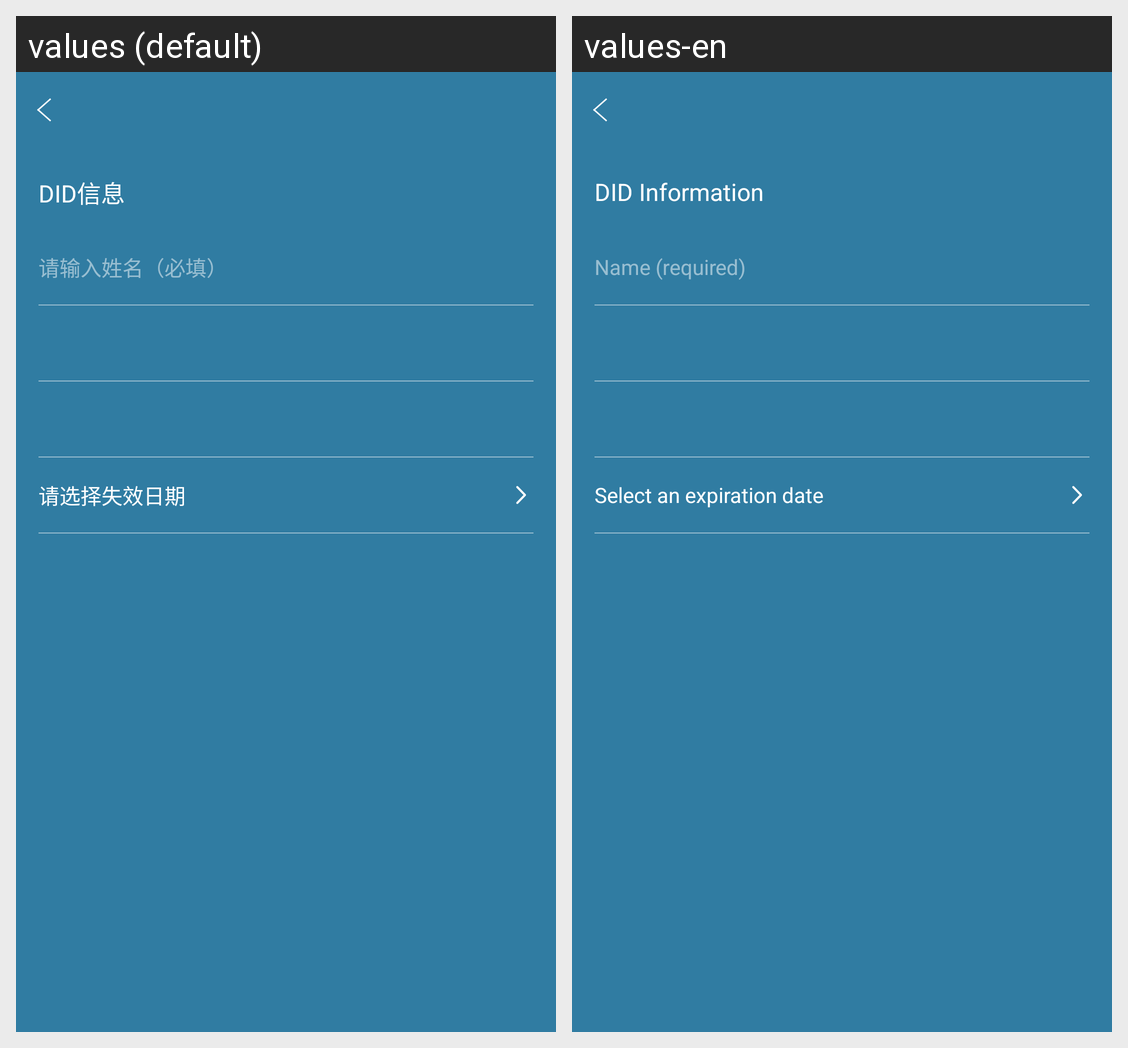

This grid shows one Android layout under two languages. Give, for every string resource on the screen, its name, the default text and each shown locale's text.
Android screen res/layout/fragment_edit_did.xml rendered under 2 locales, left to right: values (default), values-en. Device: Nexus 5 (rendered at 1080×1920; each locale shown at half size, 540×960, under a caption strip naming it); theme AppTheme.NoActionBar.
Strings drawn on this screen, with the default value and each locale's value (text and hints the layout hard-codes, and strings that could not be matched under every locale, appear in the picture but are not listed):

didinfo
  values: DID信息
  values-en: DID Information

plzinputnamemust
  values: 请输入姓名（必填）
  values-en: Name (required)

plzselctoutdate
  values: 请选择失效日期
  values-en: Select an expiration date
